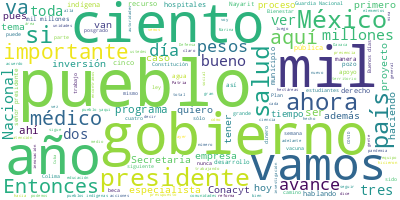

Values plotted in this chart, from the file beside it:
Participante, Texto, Sentimiento, Palabras, Dia, Mes, Anio
PRESIDENTE ANDRES MANUEL LOPEZ OBRADOR, Buenos días. Ánimo., 0.0, 3, 09, 08, 2022
PRESIDENTE ANDRES MANUEL LOPEZ OBRADOR, Bueno, pues nos da mucho gusto que nos a…, 0.0, 92, 09, 08, 2022
PRESIDENTE ANDRES MANUEL LOPEZ OBRADOR, Pero vamos a iniciar, como todos los mar…, 0.0, 43, 09, 08, 2022
PRESIDENTE ANDRES MANUEL LOPEZ OBRADOR, Se me pasó comentar que sí, antes el inf…, 0.0, 45, 09, 08, 2022
PRESIDENTE ANDRES MANUEL LOPEZ OBRADOR, No está el general, pero vamos a present…, 0.0, 23, 09, 08, 2022
PRESIDENTE ANDRES MANUEL LOPEZ OBRADOR, Adelante, Laura, escuchamos., 0.0, 3, 09, 08, 2022
LAURA VELAZQUEZ ALZUA, Muchas gracias, presidente. Muy buen día…, 0.0, 13, 09, 08, 2022
LAURA VELAZQUEZ ALZUA, Continuamos aquí en la mina Pinabete, se…, 0.0, 51, 09, 08, 2022
LAURA VELAZQUEZ ALZUA, El día de ayer personal de la Secretaría…, 0.0, 104, 09, 08, 2022
LAURA VELAZQUEZ ALZUA, No existen condiciones para el ingreso d…, 0.0, 16, 09, 08, 2022
LAURA VELAZQUEZ ALZUA, Se observó gran cantidad de elementos só…, 0.0, 9, 09, 08, 2022
LAURA VELAZQUEZ ALZUA, El equipo permitirá más adelante videogr…, 0.0, 23, 09, 08, 2022
LAURA VELAZQUEZ ALZUA, Es decir, señor presidente, el día de ho…, 0.0, 32, 09, 08, 2022
LAURA VELAZQUEZ ALZUA, Es muy importante resaltar cuáles son lo…, 0.0, 70, 09, 08, 2022
LAURA VELAZQUEZ ALZUA, Repito, el día de hoy estaremos concentr…, 0.0, 46, 09, 08, 2022
LAURA VELAZQUEZ ALZUA, Para ampliar el volumen de bombeo, se es…, 0.0, 45, 09, 08, 2022
LAURA VELAZQUEZ ALZUA, El gasto de salida promedio del día de a…, 0.0, 33, 09, 08, 2022
LAURA VELAZQUEZ ALZUA, Continuamos trabajando, señor presidente…, 0.0, 77, 09, 08, 2022
LAURA VELAZQUEZ ALZUA, Aquí vamos a continuar, señor presidente…, 0.0, 15, 09, 08, 2022
LAURA VELAZQUEZ ALZUA, Muchas gracias., 0.0, 2, 09, 08, 2022
PRESIDENTE ANDRES MANUEL LOPEZ OBRADOR, Gracias, Laura. Un reconocimiento a todo…, 0.0, 39, 09, 08, 2022
PRESIDENTE ANDRES MANUEL LOPEZ OBRADOR, Y vamos a continuar, hay que seguir que …, 0.0, 35, 09, 08, 2022
LAURA VELAZQUEZ ALZUA, A las 8:00 en punto. Sí, señor, claro qu…, 0.0, 14, 09, 08, 2022
PRESIDENTE ANDRES MANUEL LOPEZ OBRADOR, Y nos informas., 0.0, 3, 09, 08, 2022
LAURA VELAZQUEZ ALZUA, Con mucho gusto., 0.0, 3, 09, 08, 2022
PRESIDENTE ANDRES MANUEL LOPEZ OBRADOR, Muy bien. A ver si tenemos lo del genera…, 0.0, 9, 09, 08, 2022
PRESIDENTE ANDRES MANUEL LOPEZ OBRADOR, Esto es lo que se está haciendo, lo que …, 0.0, 91, 09, 08, 2022
PRESIDENTE ANDRES MANUEL LOPEZ OBRADOR, Entonces, cinco mineros afortunadamente …, 0.0, 21, 09, 08, 2022
PRESIDENTE ANDRES MANUEL LOPEZ OBRADOR, Entonces, lo primero que se empezó a hac…, 0.0, 38, 09, 08, 2022
PRESIDENTE ANDRES MANUEL LOPEZ OBRADOR, Se va avanzando, en el 2, 27.3 —perdón, …, 0.0, 26, 09, 08, 2022
PRESIDENTE ANDRES MANUEL LOPEZ OBRADOR, Se sigue avanzando, ya podemos pensar qu…, 0.0, 32, 09, 08, 2022
PRESIDENTE ANDRES MANUEL LOPEZ OBRADOR, Esto es para explicar lo que está sucedi…, 0.0, 11, 09, 08, 2022
PRESIDENTE ANDRES MANUEL LOPEZ OBRADOR, Vamos con salud. Doctor., 0.0, 4, 09, 08, 2022
JORGE ALCOCER VARELA, Con su permiso, señor presidente. Muy bu…, 0.0, 37, 09, 08, 2022
JORGE ALCOCER VARELA, Seremos breves. Como comunicó ya el seño…, 0.0, 81, 09, 08, 2022
JORGE ALCOCER VARELA, En el segundo punto, el doctor Hugo Lópe…, 0.0, 31, 09, 08, 2022
JORGE ALCOCER VARELA, Y como ya señaló el señor presidente, la…, 0.0, 31, 09, 08, 2022
ZOE ROBLEDO ABURTO, Muchas gracias. Con su permiso, señor pr…, 0.0, 32, 09, 08, 2022
ZOE ROBLEDO ABURTO, Vamos a presentar el Pulso de la Salud, …, 0.0, 83, 09, 08, 2022
ZOE ROBLEDO ABURTO, Esta es una de las razones ante el probl…, 0.0, 48, 09, 08, 2022
ZOE ROBLEDO ABURTO, Empezamos ahora en el estado de Nayarit …, 0.0, 69, 09, 08, 2022
ZOE ROBLEDO ABURTO, Servicios médicos cubanos. Para describi…, 0.0, 61, 09, 08, 2022
ZOE ROBLEDO ABURTO, Tienen una representación en 23 países d…, 0.0, 30, 09, 08, 2022
ZOE ROBLEDO ABURTO, Para los casos particulares de Colima y …, 0.0, 88, 09, 08, 2022
ZOE ROBLEDO ABURTO, Para Colima se asignaron 55 especialista…, 0.0, 50, 09, 08, 2022
ZOE ROBLEDO ABURTO, Un dato importante, las percepciones eco…, 0.0, 39, 09, 08, 2022
ZOE ROBLEDO ABURTO, Si podemos ver en esta gráfica, para pod…, 0.0, 45, 09, 08, 2022
ZOE ROBLEDO ABURTO, Y también en el hospital mixto de Jesús …, 0.0, 26, 09, 08, 2022
ZOE ROBLEDO ABURTO, Y en el caso de Colima son en los hospit…, 0.0, 33, 09, 08, 2022
ZOE ROBLEDO ABURTO, Ahora, si podemos pasar a la siguiente, …, 0.0, 40, 09, 08, 2022
ZOE ROBLEDO ABURTO, Respecto al personal médico especialista…, 0.0, 22, 09, 08, 2022
ZOE ROBLEDO ABURTO, En el proceso de basificación, de 909 tr…, 0.0, 30, 09, 08, 2022
ZOE ROBLEDO ABURTO, Respecto a la infraestructura y acciones…, 0.0, 60, 09, 08, 2022
ZOE ROBLEDO ABURTO, El abasto de medicamentos reporta un 95 …, 0.0, 12, 09, 08, 2022
ZOE ROBLEDO ABURTO, Y al momento está el proceso de adquisic…, 0.0, 43, 09, 08, 2022
ZOE ROBLEDO ABURTO, En la siguiente, vemos los avances de Tl…, 0.0, 33, 09, 08, 2022
ZOE ROBLEDO ABURTO, Respecto a los médicos especialistas, ha…, 0.0, 37, 09, 08, 2022
ZOE ROBLEDO ABURTO, En el proceso de basificación de persona…, 0.0, 31, 09, 08, 2022
ZOE ROBLEDO ABURTO, El 100 por ciento del personal de los ho…, 0.0, 22, 09, 08, 2022
ZOE ROBLEDO ABURTO, Respecto a la infraestructura y acciones…, 0.0, 69, 09, 08, 2022
... 356 more rows
